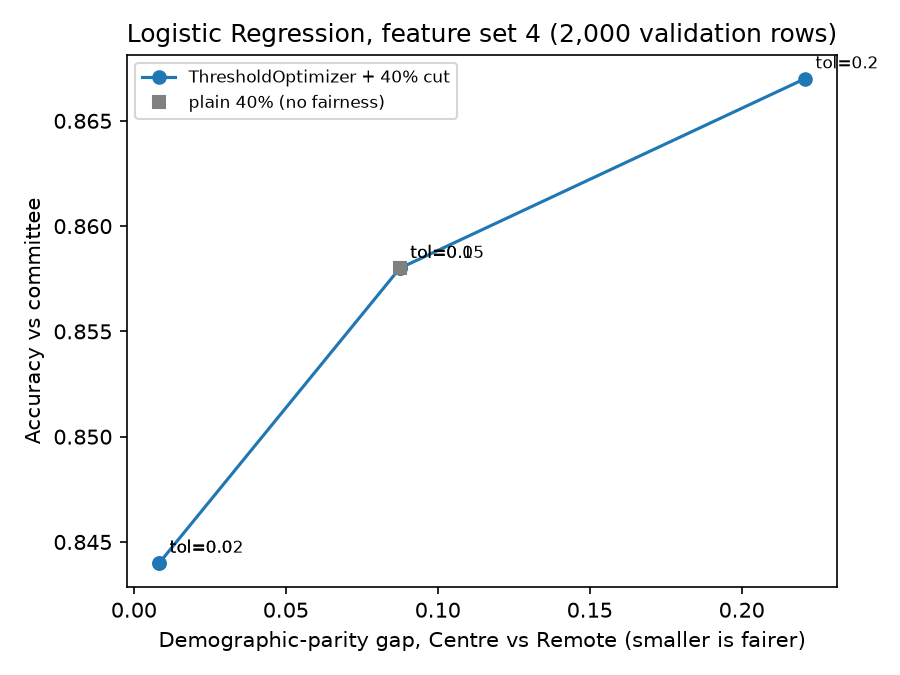

The data file committed next to this chart (first rows):
tol, parity_gap, accuracy, grant_rate
plain 40%, 0.0875, 0.858, 0.4
0.0, 0.0083, 0.844, 0.4
0.02, 0.0083, 0.844, 0.4
0.05, 0.0875, 0.858, 0.4
0.1, 0.0875, 0.858, 0.4
0.2, 0.2208, 0.867, 0.4
